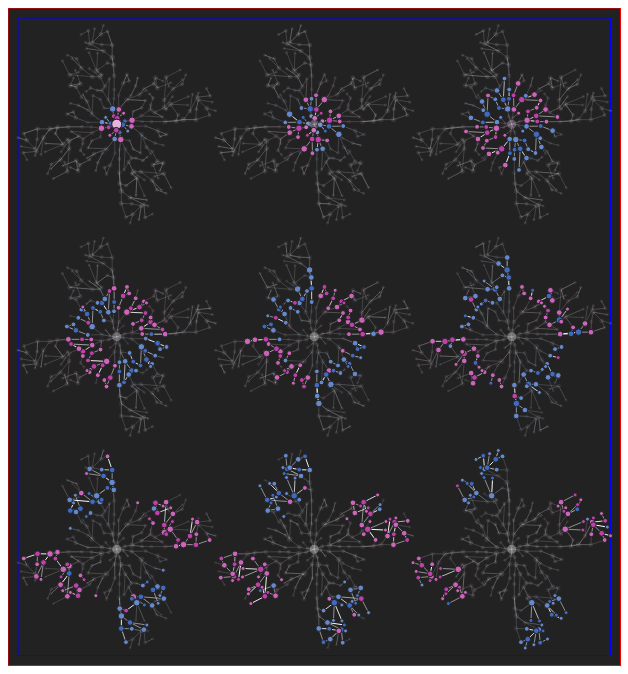
D3 v4 page, settled after 360 driven frames (6 s of simulated time); the page loaded 2 data file(s).


		//Load data and call visualization function in callbacks (whatever the fuck those are)
		d3.tsv("node_data.tsv", function(node_error,nodes){
			if(node_error) throw node_error;

			d3.tsv("edge_list.tsv", function(edge_error,edges){
				if(edge_error) throw edge_error;

				create_viz(nodes, edges);
				});
		});
		
		//Use to scale numbers
		function getRandomArbitrary(min, max) {
		  return Math.random() * (max - min) + min;
		}

		//Build out a color
		function getHue(lower, upper, split){
			var rand_color = Math.random(); 
			var hue;
			if (rand_color > split){
				hue = upper;
			} else {
				hue = lower;
			}
			return hue;
		}

		function create_timepoint(g, structure, edges, width, height, lscale, max_depth){
			for(var i=0; i<4;i++){
				var G=g.append('g').attr('transform', "rotate(180,"+width/4+","+height/4+") rotate("+i*90+")")

				var jittered=structure[i];

				// Add edges
				G.append('g').selectAll('path')
					.data(edges).enter().append("path")//.filter(function(d){return (d.parent_depth<max_depth && d.child_depth<max_depth);})
						.attr('id', function(d){return d.parent+"_"+d.child;})
						.attr("d", function(d){
							var parent=jittered[Number(d.parent)];
							var child=jittered[Number(d.child)];
							return "M "+parent.scaled_cx*width/2+","+parent.scaled_cy*width/2+" L "+child.scaled_cx*width/2+","+child.scaled_cy*width/2;
						})
						.attr("opacity", function(d){if((Math.abs(max_depth-d.parent_depth)>1)||(Math.abs(max_depth-d.child_depth)>1)){op=0.3;}else{op=1;} return op;})
						.attr('stroke-width', function(d){return Math.max(0.5, 1*Math.random());})
						.attr('stroke', '#FFF')

				// Set hue range properly
				var upper_hue;
				var lower_hue;
				var split = 0.1;
				if (i===0 || i===2){
					upper_hue = 220;
					lower_hue = 310;

				} else if (i===1 || i===3){
					upper_hue = 310;
					lower_hue = 220;
				}

				var rad = d3.scaleLinear().domain([1,8]).range([2,5]);


				// Add nodes
				G.append('g').selectAll("circle")
					.data(jittered).enter().append('circle')//.filter(function(d){return d.depth<max_depth})
						.attr('id', function(d){return "node_"+d.node;})
						.attr("cx", function(d){return Number(d.scaled_cx)*width/2;})
						.attr("cy", function(d){return Number(d.scaled_cy)*width/2;})
						.attr("r", function(d){return rad(d.degree)})	
						.attr("opacity", function(d){if(Math.abs(max_depth-d.depth)>1){op=0.1;}else{op=1;} return op;})
						.attr('fill', function(d){return d3.color("hsl("+getHue(lower_hue, upper_hue, split)+","+"50%,"+lscale(d.depth)+"%)");})
						.attr('stroke', "#222");
			}

		}

		function create_viz(nodes, edges){
			// Print the data to the console

			// Make an SVG with specified dimensions in pixels
			var width=790/96*72;
			var height=850/96*72;
			var margin=10; //{top: 10, left:20};


			var svg=d3.select("body").append("svg").attr("width", width+2*margin).attr("height", height+2*margin);
			
			svg.append('rect').attr("width", width+2*margin).attr("height", height+2*margin).attr('fill', '#222').attr('stroke', '#F00');
			svg = svg.append('g').attr('transform', 'translate(10,10)');

			// Add border to svg for easy viewing
			svg.append('rect').attr("width", width).attr("height", height).attr('fill', "#222").attr('stroke', '#00F');

			// Set node 0 to center of canvas
			// var X=nodes[0].scaled_cx;
			// var Y=nodes[0].scaled_cy;

			// Make and store the original structure
			var structure=[];

			var timepoint = svg.append('g')
			for(var i=0; i<4;i++){
				// Add jitter
				var jittered=nodes;
				for (var jj=0; jj<nodes.length;jj++){
					jittered[jj].scaled_cx*=getRandomArbitrary(0.95, 1.05);
					jittered[jj].scaled_cy*=getRandomArbitrary(0.95, 1.05);
					jittered[jj].scaled_cx=Math.min(1, jittered[jj].scaled_cx);
					jittered[jj].scaled_cy=Math.min(1, jittered[jj].scaled_cy);
				}

				structure.push(jittered);
			}
			
			//Stacked
			// var counter=8;
			// var stack_height = height/2;
			// var stack_width = width/2;
			// for (var cc=counter; cc>0; cc--){
			// 	console.log(cc, [Math.max(0,cc-3), cc, Math.min(cc+3)]);
			// 	if (cc===1){
			// 		lscale = d3.scaleLinear().domain([0, 0]).range([50, 50]);
			// 		// console.log(lscale(0));
			// 	} else {
			// 		lscale = d3.scaleLinear().domain([Math.max(0,cc-3), cc, Math.min(cc+3)]).range([80, 50, 80]);
			// 	}
			// 	var x_translate = stack_width/(counter-1)*(counter-cc);
			// 	var y_translate = stack_height/(counter-1)*(counter-cc);
			// 	svg.append('rect')
			// 		.attr('width', stack_width)
			// 		.attr("height", stack_height)
			// 		.attr('fill', '#555')
			// 		.attr('opacity', 0)
			// 		.attr('transform', "translate("+x_translate+","+y_translate+")");
			// 	create_timepoint(svg.append('g').attr('transform', "translate("+x_translate+","+y_translate+")"), structure, edges, stack_width, stack_height, lscale, cc);
			// }

			//Paneled
			var rows = 3;
			var cols = 3;
			var idx = 0;
			for(var row=0; row<rows; row++){
				for(var col=0; col<cols; col++){
					x_offset = col*width/cols;
					y_offset = row*height/rows;
					console.log(x_offset, y_offset)
					// svg.append('rect')
					// 	.attr('width', width/cols)
					// 	.attr("height", height/rows)
					// 	.attr('fill', '#333')
					// 	// .attr('opacity', idx/rows/cols)
					// 	.attr('transform', "translate("+x_offset+","+y_offset+")");
					idx+=1;
					// // Set the lightness scale
					// var lscale;
					// if (xx===0 && yy===0){
					// 	lscale = d3.scaleLinear().domain([0,3]).range([50, 100]);
					// } else if (xx===1 && yy===0){
					// 	lscale = d3.scaleLinear().domain([0,2,4,5]).range([80, 80, 50, 100]);
					// } else if (xx===0 && yy===1){
					// 	lscale = d3.scaleLinear().domain([0,2,4,7]).range([100, 80, 50, 100]);
					// } else if (xx===1 && yy===1){	
					// 	lscale = d3.scaleLinear().domain([3, 4,8]).range([100, 50, 100]);
					// }				
					var lscale = d3.scaleLinear().domain([0,3]).range([50, 100]);
					// // var lscale = d3.scaleLinear().domain([0,6,8]).range([100, 50, 100]);
					lscale = d3.scaleLinear().domain([Math.max(0,idx-3), idx, Math.min(idx+3)]).range([80, 50, 80]);
					
					create_timepoint(svg.append('g').attr('transform', "translate("+x_offset+","+y_offset+")"), structure, edges, width/cols, height/rows, lscale, idx);


				}
			}

		}
			
	

### data: node_data.tsv
node	cx	cy	scaled_cx	scaled_cy	depth	degree
0	16.4	34.7	0.0	0.0	0	8
1	58.3	37.8	0.06305	0.004797	1	3
2	37.2	84.7	0.0313	0.07736	1	2
3	121.7	49.2	0.1584	0.02244	2	3
4	83.1	79.8	0.1004	0.06978	2	1
5	203.0	47.0	0.2808	0.01903	3	2
6	169.1	99.2	0.2298	0.0998	3	4
7	44.4	136.9	0.04213	0.1581	2	4
8	105.5	144.1	0.1341	0.1693	3	2
9	285.3	76.0	0.4046	0.0639	4	3
10	218.9	118.7	0.3047	0.13	4	2
11	341.9	106.4	0.4898	0.1109	5	2
12	292.5	118.7	0.4154	0.13	5	2
13	33.7	201.5	0.02603	0.2581	3	2
14	72.8	185.6	0.08486	0.2335	3	3
15	129.0	192.9	0.1694	0.2448	4	2
16	267.3	167.5	0.3775	0.2055	5	2
17	322.8	167.5	0.461	0.2055	6	1
18	228.4	187.0	0.319	0.2356	4	3
19	181.3	219.6	0.2481	0.2861	4	2
20	105.5	238.5	0.1341	0.3153	4	3
21	32.4	282.4	0.02407	0.3833	4	2
22	278.1	212.1	0.3938	0.2745	5	2
23	242.9	224.0	0.3408	0.2929	5	1
24	140.2	254.9	0.1863	0.3407	5	2
25	97.6	289.6	0.1222	0.3944	5	3
26	191.2	286.7	0.263	0.3899	6	2
27	233.3	275.2	0.3264	0.3721	7	1
28	297.7	260.7	0.4233	0.3497	6	3
29	67.7	340.1	0.07719	0.4725	4	2
30	285.8	297.6	0.4054	0.4068	7	3
31	337.4	276.9	0.483	0.3747	7	3
32	125.7	340.1	0.1645	0.4725	6	4
33	34.4	362.4	0.02708	0.507	5	3
34	188.5	340.1	0.259	0.4725	7	3
35	319.8	312.5	0.4565	0.4298	8	1
36	262.1	344.4	0.3697	0.4792	8	1
37	37.6	404.3	0.0319	0.5719	6	3
38	129.0	382.8	0.1694	0.5386	7	2
39	322.8	370.3	0.461	0.5193	8	3
40	203.0	394.6	0.2808	0.5569	7	1
41	79.6	429.1	0.09509	0.6102	7	2
42	142.0	423.9	0.189	0.6022	8	4
43	297.7	404.4	0.4233	0.572	9	1
44	391.0	423.9	0.5636	0.6022	9	1
45	260.4	429.1	0.3671	0.6102	8	3
46	188.1	473.9	0.2584	0.6796	9	1
47	145.2	466.7	0.1938	0.6684	9	1
48	48.9	467.7	0.0489	0.67	6	4
49	315.6	436.4	0.4502	0.6215	9	2
50	98.9	515.1	0.1241	0.7433	7	3
51	361.9	491.4	0.5199	0.7066	10	1
52	297.7	491.4	0.4233	0.7066	9	1
53	219.4	527.2	0.3054	0.762	8	1
54	46.8	548.9	0.04574	0.7956	7	3
55	118.4	564.8	0.1535	0.8202	8	2
56	188.1	574.4	0.2584	0.8351	8	3
57	223.8	588.9	0.3121	0.8575	9	1
58	167.3	613.2	0.2271	0.8951	9	3
59	75.7	631.3	0.08923	0.9231	8	2
... 5 more rows

### data: edge_list.tsv
parent	child	parent_depth	child_depth
0	1	0	1
1	4	1	2
1	3	1	2
3	5	2	3
5	9	3	4
9	11	4	5
11	12	5	5
9	12	4	5
3	6	2	3
6	10	3	4
10	16	4	5
16	17	5	6
6	18	3	4
18	23	4	5
18	22	4	5
22	28	5	6
28	31	6	7
28	30	6	7
30	31	7	7
31	35	7	8
30	36	7	8
6	19	3	4
0	2	0	1
2	7	1	2
7	8	2	3
8	15	3	4
15	19	4	4
7	14	2	3
14	20	3	4
14	29	3	4
20	25	4	5
25	29	5	4
20	24	4	5
24	26	5	6
26	27	6	7
7	13	2	3
13	21	3	4
21	33	4	5
33	37	5	6
33	48	5	6
37	41	6	7
25	32	5	6
32	34	6	7
34	39	7	8
39	44	8	9
39	43	8	9
34	45	7	8
45	49	8	9
45	52	8	9
49	51	9	10
32	40	6	7
32	38	6	7
38	42	7	8
41	42	7	8
42	47	8	9
42	46	8	9
37	48	6	6
48	50	6	7
50	53	7	8
50	56	7	8
... 11 more rows